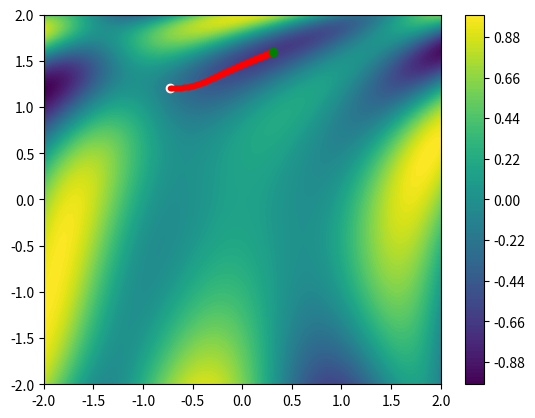

Write Python code to recreate this figure.

import numpy as np
import scipy as sc

import matplotlib.pyplot as plt

func = lambda th : np.sin (1/2 * th[0] **2 - 1/4* th[1]**2 +3)* np.cos(2*th[0] +1 - np.e**th[1])

res=100
_x= np.linspace(-2,2,res)
_y= np.linspace(-2,2,res)

_z= np.zeros((res,res))

for ix, x in enumerate(_x):
	for iy, y in enumerate(_x):
		_z[iy,ix] = func([x,y])


plt.contourf(_x,_y,_z,100)
plt.colorbar()


theta = np.random.rand(2) *4 -2

_T= np.copy(theta)

h=0.001
lr= 0.001

plt.plot(theta[0], theta[1],"o",c = "white")

grad = np.zeros(2)

for _ in range (10000):

	for it, th in enumerate(theta):

		_T = np.copy(theta)
		_T[it] = _T[it] + h

		deriv = (func(_T) -func(theta)) / h

		grad [it] = deriv

	theta = theta - lr *grad

	func(theta)

	

	if (_ %10 ==0):

		plt.plot(theta[0], theta[1], ".", c= "red")




plt.plot(theta[0], theta[1],"o",c = "green")


plt.show()





